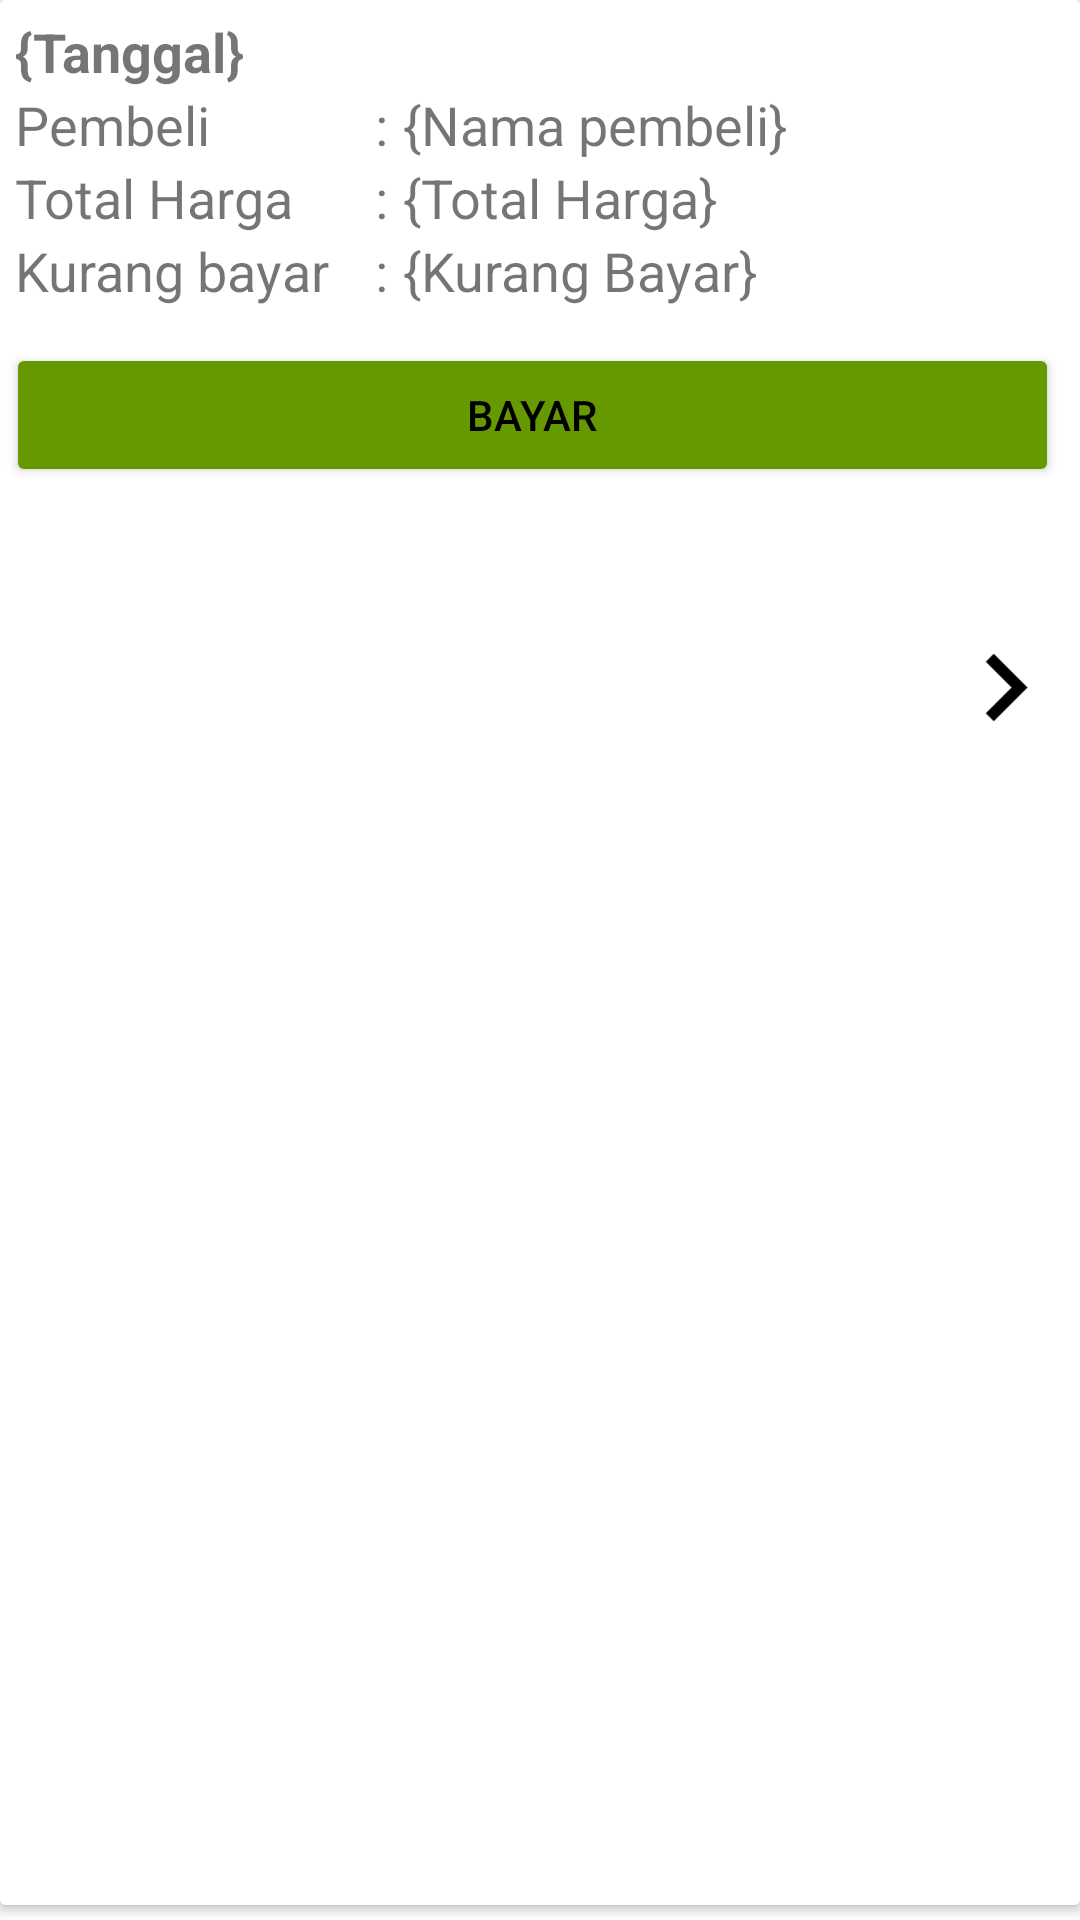

The Android layout XML behind this screen, and the referenced resources:
<!-- AndroidManifest.xml: application theme AppTheme -->
<!-- res/layout/recycler_hutang.xml -->
<?xml version="1.0" encoding="utf-8"?>
<androidx.constraintlayout.widget.ConstraintLayout xmlns:android="http://schemas.android.com/apk/res/android"
	xmlns:app="http://schemas.android.com/apk/res-auto"
	xmlns:tools="http://schemas.android.com/tools"
	android:layout_width="match_parent"
	android:layout_height="wrap_content"
	android:layout_margin="2dp"
	android:background="@android:color/white"
	android:orientation="vertical">

	<androidx.cardview.widget.CardView
		android:layout_width="match_parent"
		android:layout_height="match_parent"
		android:layout_marginBottom="5dp"
		android:background="@android:color/white"
		app:layout_constraintBottom_toBottomOf="parent"
		app:layout_constraintEnd_toEndOf="parent"
		app:layout_constraintStart_toStartOf="parent"
		app:layout_constraintTop_toTopOf="parent">

		<androidx.constraintlayout.widget.ConstraintLayout
			android:layout_width="match_parent"
			android:layout_height="match_parent"
			android:background="@android:color/white">

			<TextView
				android:id="@+id/rh_tvTanggal"
				android:layout_width="wrap_content"
				android:layout_height="wrap_content"
				android:layout_marginStart="5dp"
				android:layout_marginTop="5dp"
				android:ellipsize="none"
				android:maxEms="15"
				android:scrollHorizontally="false"
				android:text="{Tanggal}"
				android:textColor="@color/error_stroke_color"
				android:textSize="18sp"
				android:textStyle="bold"
				app:layout_constraintStart_toStartOf="parent"
				app:layout_constraintTop_toTopOf="parent"
				tools:layout_editor_absoluteX="133dp" />

			<TextView
				android:id="@+id/rh_tvPembeli"
				android:layout_width="wrap_content"
				android:layout_height="wrap_content"
				android:layout_marginStart="5dp"
				android:text="{Nama pembeli}"
				android:textColor="@color/error_stroke_color"
				android:textSize="18sp"
				app:layout_constraintStart_toEndOf="@+id/textView2"
				app:layout_constraintTop_toBottomOf="@+id/rh_tvTanggal" />

			<TextView
				android:id="@+id/rh_tvTotal"
				android:layout_width="wrap_content"
				android:layout_height="wrap_content"
				android:layout_marginStart="5dp"
				android:text="{Total Harga}"
				android:textColor="@color/error_stroke_color"
				android:textSize="18sp"
				app:layout_constraintStart_toEndOf="@+id/textView3"
				app:layout_constraintTop_toBottomOf="@+id/rh_tvPembeli" />

			<TextView
				android:id="@+id/rh_tvKurangBayar"
				android:layout_width="wrap_content"
				android:layout_height="wrap_content"
				android:layout_marginStart="5dp"
				android:text="{Kurang Bayar}"
				android:textColor="@color/error_stroke_color"
				android:textSize="18sp"

				app:layout_constraintStart_toEndOf="@+id/textView4"
				app:layout_constraintTop_toBottomOf="@+id/rh_tvTotal" />


			<TextView
				android:id="@+id/labelSatuan"
				android:layout_width="wrap_content"
				android:layout_height="wrap_content"
				android:layout_marginStart="5dp"
				android:text="Pembeli"
				android:textSize="18sp"
				app:layout_constraintStart_toStartOf="parent"
				app:layout_constraintTop_toBottomOf="@+id/rh_tvTanggal"
				tools:layout_editor_absoluteY="29dp" />

			<TextView
				android:id="@+id/labelHarga"
				android:layout_width="wrap_content"
				android:layout_height="wrap_content"
				android:text="Total Harga"
				android:textSize="18sp"
				app:layout_constraintStart_toStartOf="@+id/labelSatuan"
				app:layout_constraintTop_toBottomOf="@+id/labelSatuan" />

			<TextView
				android:id="@+id/labelQty"
				android:layout_width="wrap_content"
				android:layout_height="wrap_content"
				android:text="Kurang bayar"
				android:textSize="18sp"
				app:layout_constraintStart_toStartOf="@+id/labelHarga"
				app:layout_constraintTop_toBottomOf="@+id/labelHarga" />


			<TextView
				android:id="@+id/textView2"
				android:layout_width="wrap_content"
				android:layout_height="wrap_content"
				android:layout_marginStart="55dp"
				android:text=":"
				android:textSize="18sp"
				app:layout_constraintStart_toEndOf="@+id/labelSatuan"
				app:layout_constraintTop_toBottomOf="@+id/rh_tvTanggal"
				tools:layout_editor_absoluteX="124dp"
				tools:layout_editor_absoluteY="29dp" />

			<TextView
				android:id="@+id/textView3"
				android:layout_width="wrap_content"
				android:layout_height="wrap_content"
				android:text=":"
				android:textSize="18sp"
				app:layout_constraintStart_toStartOf="@+id/textView2"
				app:layout_constraintTop_toBottomOf="@+id/textView2" />

			<TextView
				android:id="@+id/textView4"
				android:layout_width="wrap_content"
				android:layout_height="wrap_content"
				android:text=":"
				android:textSize="18sp"
				app:layout_constraintStart_toStartOf="@+id/textView3"
				app:layout_constraintTop_toBottomOf="@+id/textView3" />

			<ImageView
				android:id="@+id/rh_imgDetail"
				android:layout_width="50dp"
				android:layout_height="45dp"
				android:background="@android:color/white"
				android:src="@drawable/ic_baseline_navigate_next_24"
				app:layout_constraintBottom_toBottomOf="parent"
				app:layout_constraintEnd_toEndOf="parent"
				app:layout_constraintTop_toTopOf="parent"
				app:layout_constraintVertical_bias="0.35"
				android:contentDescription="TODO" />

			<LinearLayout
				android:layout_width="match_parent"
				android:layout_height="wrap_content"
				android:orientation="horizontal"

				android:padding="2dip"
				app:layout_constraintStart_toStartOf="parent"
				app:layout_constraintTop_toBottomOf="@+id/labelQty">

				<Button
					android:id="@+id/rh_btnBayar"
					android:layout_width="match_parent"
					android:layout_height="match_parent"
					android:layout_marginTop="10dp"
					android:layout_marginEnd="5sp"
					android:layout_weight="2"
					android:backgroundTint="@android:color/holo_green_dark"
					android:gravity="center|clip_vertical|center_horizontal|center_vertical"
					android:text="Bayar"
					android:textAlignment="center"
					android:textColor="@android:color/black" />
			</LinearLayout>
		</androidx.constraintlayout.widget.ConstraintLayout>
	</androidx.cardview.widget.CardView>
</androidx.constraintlayout.widget.ConstraintLayout>
<!-- resources referenced by this layout -->
<resources>
  <!-- drawable ic_baseline_navigate_next_24 (drawable) -->
  <vector android:height="24dp" android:tint="@android:color/black"
      android:viewportHeight="24" android:viewportWidth="24"
      android:width="24dp" xmlns:android="http://schemas.android.com/apk/res/android">
      <path android:fillColor="@android:color/white" android:pathData="M10,6L8.59,7.41 13.17,12l-4.58,4.59L10,18l6,-6z"/>
  </vector>
  <style name="AppTheme" parent="Theme.AppCompat.Light.DarkActionBar">
          
          <item name="colorPrimary">@color/colorPrimary</item>
          <item name="colorPrimaryDark">@color/colorPrimaryDark</item>
          <item name="colorAccent">@color/colorAccent</item>
      </style>
  <color name="colorPrimary">#6200EE</color>
  <color name="colorPrimaryDark">#3700B3</color>
  <color name="colorAccent">#03DAC5</color>
</resources>
